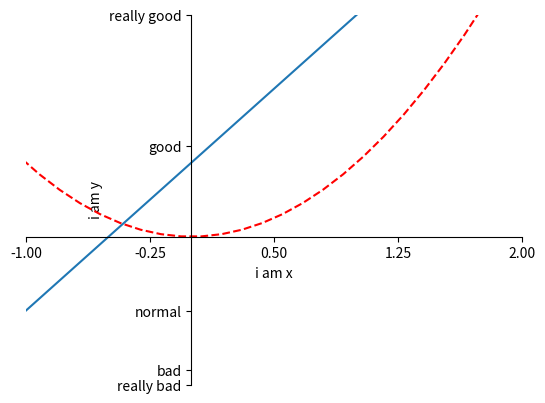

Write Python code to recreate this figure.
import matplotlib.pyplot as plt
import numpy as np

x = np.linspace(-3,3,50)

y1 = 2*x + 1
y2 = x**2

plt.figure()
plt.plot(x,y1)
plt.plot(x,y2,linestyle="--",color="red")

# 设值坐标轴
# 显示范围
plt.xlim((-1,2))
plt.ylim((-2,3),)
# 标签
plt.xlabel("i am x")
plt.ylabel("i am y")
#
new_ticks = np.linspace(-1,2,5)
plt.xticks(new_ticks)
plt.yticks(
    [-2,-1.8,-1,1.23,3],
    ["really bad","bad","normal","good","really good"]
)

# gca = get current axis 得到当前坐标系
ax = plt.gca()
# 得到右边的边框,让他消失
ax.spines["right"].set_color("none")
# 得到左边的边框,让他消失
ax.spines["top"].set_color("none")
# 将x轴设置为底边边框
ax.xaxis.set_ticks_position("bottom")
# 将y轴设置成左边边框
ax.yaxis.set_ticks_position("left")
# 移动底边和左边边框
ax.spines["bottom"].set_position(("data",0))
ax.spines["left"].set_position(("data",0))
plt.show()